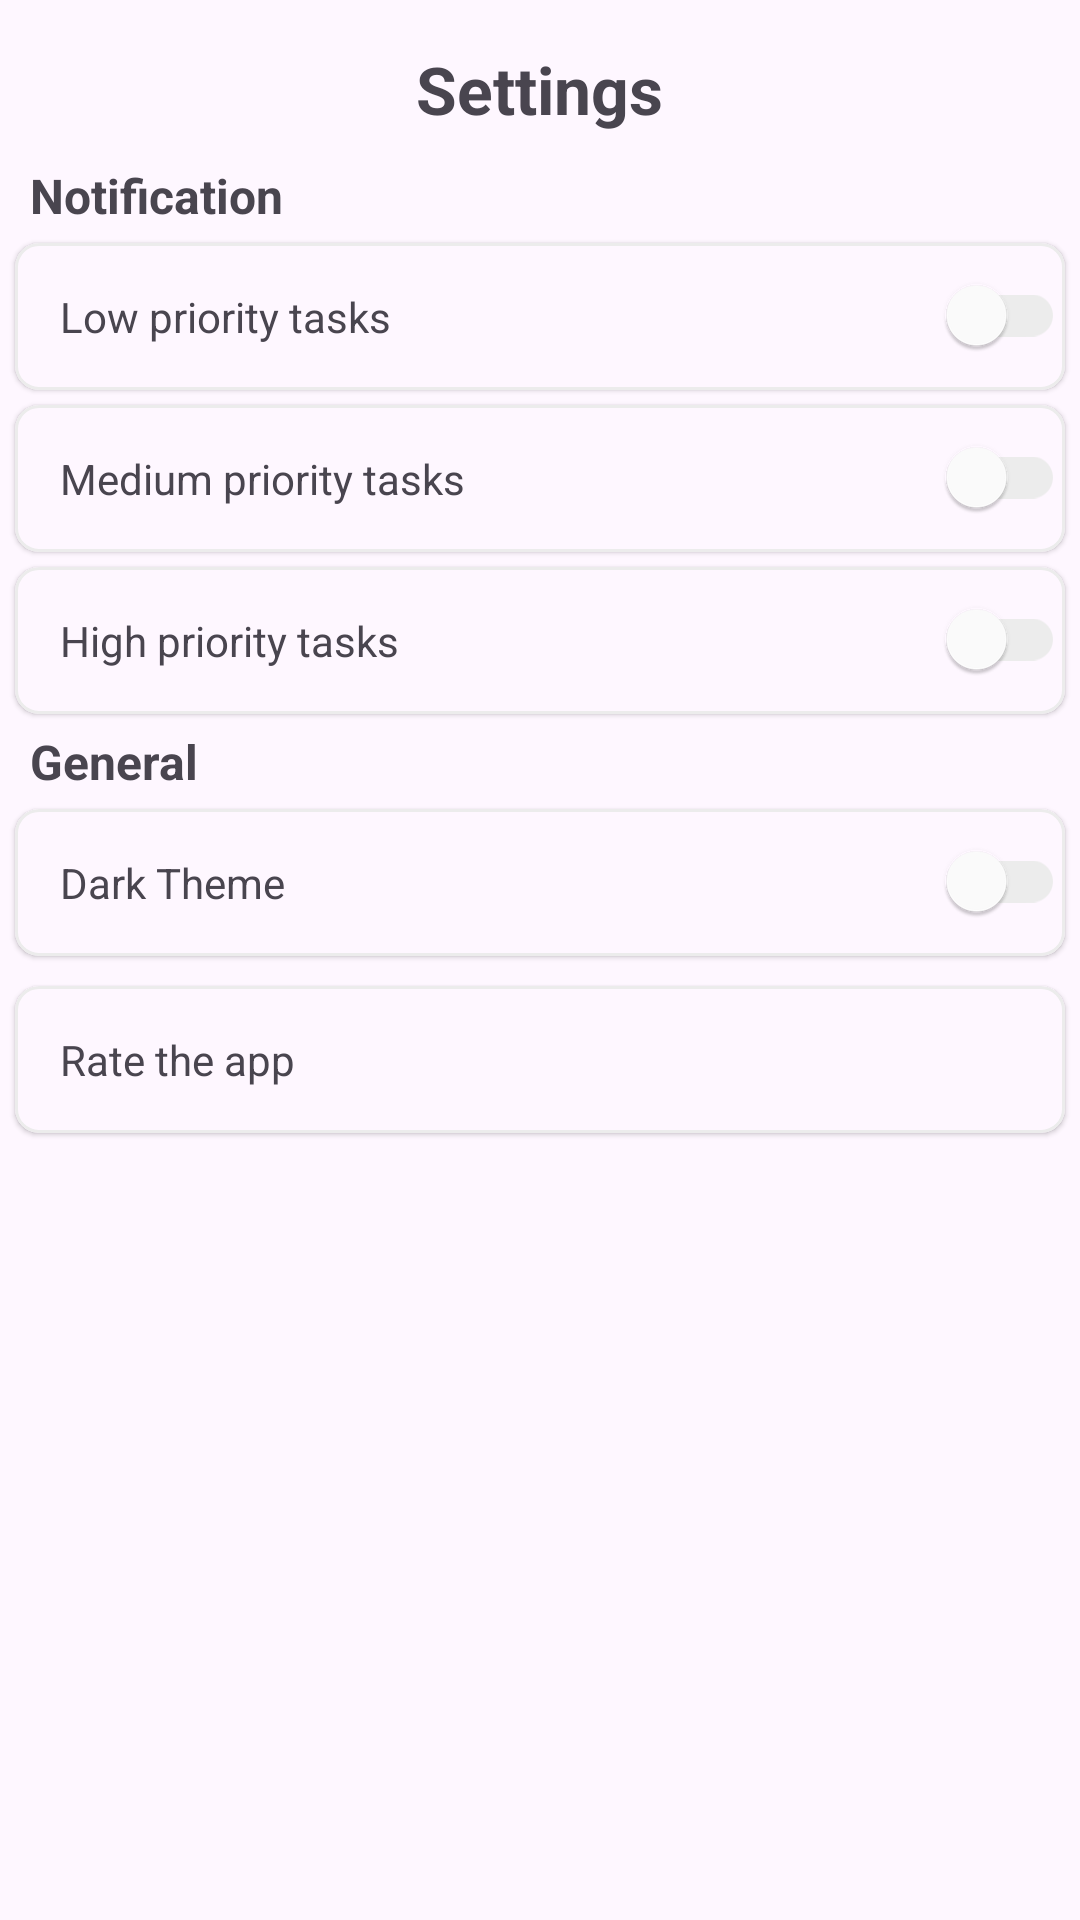

Layout XML and referenced resources for this Android screen:
<!-- AndroidManifest.xml: application theme Theme.ToDoList -->
<!-- res/layout/fragment_settings.xml -->
<?xml version="1.0" encoding="utf-8"?>
<layout xmlns:android="http://schemas.android.com/apk/res/android"
    xmlns:app="http://schemas.android.com/apk/res-auto"
    xmlns:tools="http://schemas.android.com/tools">

    <ScrollView
        android:layout_width="match_parent"
        android:layout_height="match_parent">

        <LinearLayout
            android:layout_width="match_parent"
            android:layout_height="wrap_content"
            android:orientation="vertical"
            tools:context=".presentation.fragments.SettingsFragment">

            <com.google.android.material.textview.MaterialTextView
                android:layout_width="wrap_content"
                android:layout_height="wrap_content"
                android:layout_gravity="center"
                android:layout_marginTop="15dp"
                android:layout_marginBottom="10dp"
                android:text="@string/settings"
                android:textSize="22sp"
                android:textStyle="bold" />

            <com.google.android.material.textview.MaterialTextView
                android:layout_width="wrap_content"
                android:layout_height="wrap_content"
                android:layout_marginStart="10dp"
                android:text="@string/notification"
                android:textSize="16sp"
                android:textStyle="bold" />

            <com.google.android.material.card.MaterialCardView
                style="@style/Widget.App.CardView"
                android:layout_width="match_parent"
                android:layout_height="wrap_content"
                android:layout_margin="5dp"
                android:elevation="8dp"
                app:strokeColor="@color/light_grey"
                app:strokeWidth="1dp">

                <TextView
                    android:layout_width="wrap_content"
                    android:layout_height="wrap_content"
                    android:padding="15dp"
                    android:text="@string/low_priority_tasks" />

                <com.google.android.material.switchmaterial.SwitchMaterial
                    android:id="@+id/low_tasks"
                    android:layout_width="wrap_content"
                    android:layout_height="wrap_content"
                    android:layout_gravity="end"
                    app:thumbTint="@drawable/switch_thumb_selector"
                    app:trackTint="@drawable/switch_track_selector"/>

            </com.google.android.material.card.MaterialCardView>

            <com.google.android.material.card.MaterialCardView
                style="@style/Widget.App.CardView"
                android:layout_width="match_parent"
                android:layout_height="wrap_content"
                android:layout_marginStart="5dp"
                android:layout_marginEnd="5dp"
                android:elevation="8dp"
                app:strokeColor="@color/light_grey"
                app:strokeWidth="1dp">

                <TextView
                    android:layout_width="wrap_content"
                    android:layout_height="wrap_content"
                    android:padding="15dp"
                    android:text="@string/medium_priority_tasks" />

                <com.google.android.material.switchmaterial.SwitchMaterial
                    android:id="@+id/mid_tasks"
                    android:layout_width="wrap_content"
                    android:layout_height="wrap_content"
                    android:layout_gravity="end"
                    app:thumbTint="@drawable/switch_thumb_selector"
                    app:trackTint="@drawable/switch_track_selector"/>

            </com.google.android.material.card.MaterialCardView>

            <com.google.android.material.card.MaterialCardView
                style="@style/Widget.App.CardView"
                android:layout_width="match_parent"
                android:layout_height="wrap_content"
                android:layout_margin="5dp"
                android:elevation="8dp"
                app:strokeColor="@color/light_grey"
                app:strokeWidth="1dp">

                <TextView
                    android:layout_width="wrap_content"
                    android:layout_height="wrap_content"
                    android:padding="15dp"
                    android:text="@string/high_priority_tasks" />

                <com.google.android.material.switchmaterial.SwitchMaterial
                    android:id="@+id/high_tasks"
                    android:layout_width="wrap_content"
                    android:layout_height="wrap_content"
                    android:layout_gravity="end"
                    app:thumbTint="@drawable/switch_thumb_selector"
                    app:trackTint="@drawable/switch_track_selector" />

            </com.google.android.material.card.MaterialCardView>

            <com.google.android.material.textview.MaterialTextView
                android:layout_width="wrap_content"
                android:layout_height="wrap_content"
                android:layout_marginStart="10dp"
                android:text="@string/general"
                android:textSize="16sp"
                android:textStyle="bold" />

            <com.google.android.material.card.MaterialCardView
                style="@style/Widget.App.CardView"
                android:layout_width="match_parent"
                android:layout_height="wrap_content"
                android:layout_margin="5dp"
                android:elevation="8dp"
                app:strokeColor="@color/light_grey"
                app:strokeWidth="1dp">

                <TextView
                    android:layout_width="wrap_content"
                    android:layout_height="wrap_content"
                    android:padding="15dp"
                    android:text="Dark Theme" />

                <com.google.android.material.switchmaterial.SwitchMaterial
                    android:id="@+id/dark_theme"
                    android:layout_width="wrap_content"
                    android:layout_height="wrap_content"
                    android:layout_gravity="end"
                    app:thumbTint="@drawable/switch_thumb_selector"
                    app:trackTint="@drawable/switch_track_selector" />

            </com.google.android.material.card.MaterialCardView>

            <com.google.android.material.card.MaterialCardView
                android:id="@+id/rateApp"
                style="@style/Widget.App.CardView"
                android:layout_width="match_parent"
                android:layout_height="wrap_content"
                android:layout_margin="5dp"
                android:elevation="8dp"
                app:strokeColor="@color/light_grey"
                app:strokeWidth="1dp">

                <TextView
                    android:layout_width="wrap_content"
                    android:layout_height="wrap_content"
                    android:padding="15dp"
                    android:text="@string/rate_the_app"/>

            </com.google.android.material.card.MaterialCardView>

        </LinearLayout>

    </ScrollView>

</layout>
<!-- resources referenced by this layout -->
<resources>
  <color name="light_grey">#ececec</color>
  <!-- drawable switch_thumb_selector (drawable) -->
  <?xml version="1.0" encoding="utf-8"?>
  <selector xmlns:android="http://schemas.android.com/apk/res/android">
      <item android:color="@color/dark_blue"
          android:state_checked="true"/>
      <item android:color = "@color/white"/>
  </selector>
  <!-- drawable switch_track_selector (drawable) -->
  <?xml version="1.0" encoding="utf-8"?>
  <selector xmlns:android="http://schemas.android.com/apk/res/android">
  <item android:color="@color/light_blue"
      android:state_checked="true"/>
      <item android:color = "@color/light_grey"/>
  </selector>
  <string name="general">General</string>
  <string name="high_priority_tasks">High priority tasks</string>
  <string name="low_priority_tasks">Low priority tasks</string>
  <string name="medium_priority_tasks">Medium priority tasks</string>
  <string name="notification">Notification</string>
  <string name="rate_the_app">Rate the app</string>
  <string name="settings">Settings</string>
  <style name="Widget.App.CardView" parent="Widget.MaterialComponents.CardView">
          <item name="materialThemeOverlay">@style/ThemeOverlay.App.Card</item>
      </style>
  <style name="Theme.ToDoList" parent="Theme.Material3.DayNight">
          
          <item name="colorPrimary">@color/light_blue</item>
          <item name="colorPrimaryVariant">@color/dark_blue</item>
          <item name="colorOnPrimary">@color/white</item>
          
          <item name="colorSecondary">@color/light_blue</item>
          <item name="colorSecondaryVariant">@color/dark_blue</item>
          <item name="colorOnSecondary">@color/white</item>
          
          <item name="android:statusBarColor" tools:targetApi="l">?attr/colorOnPrimary</item>
          <item name="android:windowTranslucentStatus">true</item>
          <item name="drawerArrowStyle">@style/DrawerIconStyle</item>
          <item name="windowActionBar">false</item>
          <item name="windowNoTitle">true</item>
          
      </style>
  <color name="dark_blue">#1D59B3</color>
  <color name="white">#FFFFFFFF</color>
  <color name="light_blue">#42A4EB</color>
  <style name="ThemeOverlay.App.Card" parent="">
          <item name="colorPrimary">@color/white</item>
      </style>
  <style name="DrawerIconStyle" parent="Widget.AppCompat.DrawerArrowToggle">
          <item name="color">@android:color/black</item>
      </style>
</resources>
